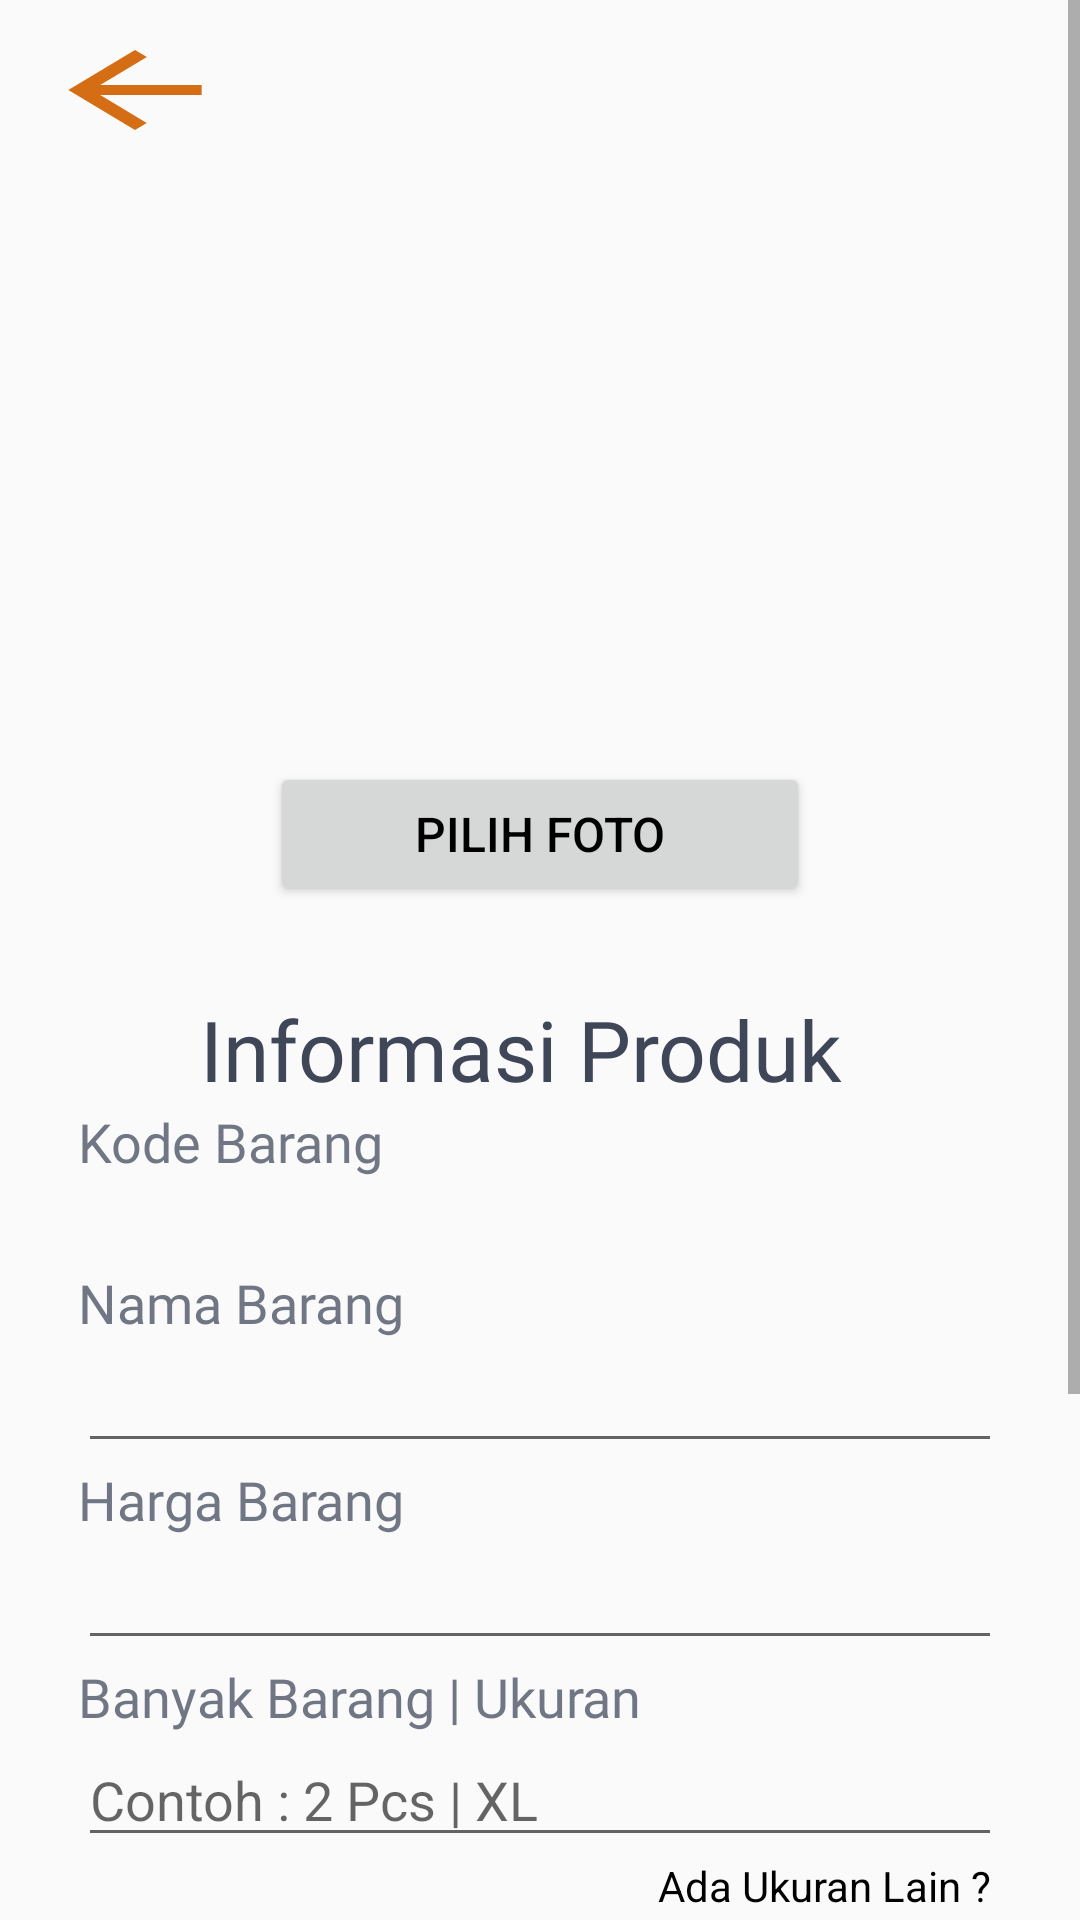

Android layout source for this screen:
<!-- AndroidManifest.xml: application theme AppTheme -->
<!-- res/layout/edit_detail_barang__admin.xml -->
<?xml version="1.0" encoding="utf-8"?>
<ScrollView xmlns:android="http://schemas.android.com/apk/res/android"
    xmlns:app="http://schemas.android.com/apk/res-auto"
    xmlns:tools="http://schemas.android.com/tools"
    android:layout_width="match_parent"
    android:layout_height="match_parent"
    android:background="@drawable/login_bg"
    android:orientation="vertical"
    tools:context=".Admin.EditDetailBarang_Admin">

    <LinearLayout
        android:orientation="vertical"
        android:layout_width="match_parent"
        android:layout_height="wrap_content">


        <ImageView
            android:id="@+id/backKeMainMenu_Admin"
            android:layout_width="70dp"
            android:layout_height="40dp"
            android:layout_marginTop="10dp"
            android:layout_gravity="left"
            android:layout_marginLeft="10dp"
            android:src="@drawable/arrow_back" />

        <ImageView
            android:id="@+id/IvProduk"
            android:layout_width="210dp"
            android:layout_height="167dp"
            android:layout_gravity="center"
            android:layout_marginTop="20dp"
            android:paddingRight="12dp"
            />

        <Button
            android:id="@+id/btnPilihFotoBrng"
            android:layout_width="180dp"
            android:layout_height="wrap_content"
            android:layout_gravity="center"
            android:layout_marginTop="17dp"
            android:text="Pilih foto"
            android:textColor="#000000"
            android:textSize="16dp"
            android:layout_marginBottom="15dp"/>

        <LinearLayout
            android:layout_width="match_parent"
            android:layout_height="match_parent"
            android:layout_marginLeft="14dp"
            android:layout_marginRight="14dp"
            android:layout_marginBottom="10dp"
            android:background="@drawable/btn_bg"
            android:orientation="vertical"
            android:paddingRight="12dp">

            <TextView
                android:layout_width="wrap_content"
                android:layout_height="wrap_content"
                android:layout_gravity="center"
                android:layout_marginTop="14dp"
                android:fontFamily="@font/almendra"
                android:text="Informasi Produk"
                android:textColor="#3f4658"
                android:textSize="28dp" />


            <TextView
                android:layout_width="wrap_content"
                android:layout_height="wrap_content"
                android:layout_marginLeft="12dp"
                android:fontFamily="@font/almendra"
                android:text="Kode Barang"
                android:textColor="#BC3F4658"
                android:textSize="18dp" />

            <TextView
                android:id="@+id/etKodeBarang"
                android:layout_width="match_parent"
                android:layout_height="wrap_content"
                android:layout_marginTop="5dp"
                android:layout_marginLeft="12dp"
                android:inputType="text"
                android:textColor="#050505"
                android:textSize="18sp" />

            <TextView
                android:layout_width="wrap_content"
                android:layout_height="wrap_content"
                android:layout_marginLeft="12dp"
                android:fontFamily="@font/almendra"
                android:text="Nama Barang"
                android:textColor="#BC3F4658"
                android:textSize="18dp" />

            <EditText
                android:id="@+id/etNamaBarang"
                android:layout_width="match_parent"
                android:layout_height="wrap_content"
                android:layout_marginLeft="12dp"
                android:inputType="text" />


            <TextView
                android:layout_width="wrap_content"
                android:layout_height="wrap_content"
                android:layout_marginLeft="12dp"
                android:fontFamily="@font/almendra"
                android:text="Harga Barang"
                android:textColor="#BC3F4658"
                android:textSize="18dp" />


            <EditText
                android:id="@+id/erHargaBarang"
                android:layout_width="match_parent"
                android:layout_height="wrap_content"
                android:layout_marginLeft="12dp"
                android:inputType="number" />

            <TextView
                android:layout_width="wrap_content"
                android:layout_height="wrap_content"
                android:layout_marginLeft="12dp"
                android:fontFamily="@font/almendra"
                android:text="Banyak Barang | Ukuran "
                android:textColor="#BC3F4658"
                android:textSize="18dp" />

            <LinearLayout
                android:layout_width="match_parent"
                android:layout_height="wrap_content"
                android:orientation="horizontal">

                <EditText
                    android:id="@+id/etBanyakBarang1"
                    android:layout_width="match_parent"
                    android:layout_height="wrap_content"
                    android:layout_marginLeft="12dp"
                    android:hint="Contoh : 2 Pcs | XL"
                    android:inputType="text" />



            </LinearLayout>

            <TextView
                android:id="@+id/adaukuranLain1"
                android:layout_width="wrap_content"
                android:layout_height="wrap_content"
                android:layout_gravity="right"
                android:text="Ada Ukuran Lain ? "
                android:textColor="#000000"/>

            <LinearLayout
                android:id="@+id/ukuranke2"
                android:layout_marginTop="8dp"
                android:layout_width="match_parent"
                android:layout_height="wrap_content"
                android:orientation="horizontal">

                <EditText
                    android:id="@+id/etBanyakBarang2"
                    android:layout_width="match_parent"
                    android:layout_height="wrap_content"
                    android:layout_marginLeft="12dp"
                    android:hint="Contoh : 8 Pcs | M"
                    android:inputType="text" />


            </LinearLayout>

            <TextView
                android:id="@+id/adaukuranLain2"
                android:layout_width="wrap_content"
                android:layout_height="wrap_content"
                android:layout_gravity="right"
                android:text="Ada Ukuran Lain ? "
                android:textColor="#000000"/>

            <LinearLayout
                android:id="@+id/ukuranke3"
                android:layout_marginTop="8dp"
                android:layout_width="match_parent"
                android:layout_height="wrap_content"
                android:orientation="horizontal">

                <EditText
                    android:id="@+id/etBanyakBarang3"
                    android:layout_width="match_parent"
                    android:layout_height="wrap_content"
                    android:hint="Contoh : 6 Pcs | XXL"
                    android:layout_marginLeft="12dp"
                    android:inputType="text" />


            </LinearLayout>

            <Button
                android:id="@+id/btnSimpan"
                android:layout_width="180dp"
                android:layout_height="wrap_content"
                android:layout_gravity="center"
                android:layout_marginTop="17dp"
                android:background="@drawable/btn_login"
                android:text="Simpan"
                android:textColor="#ffff"
                android:textSize="16dp" />


            <ProgressBar
                android:id="@+id/m_ProgresBar"
                style="@style/Widget.AppCompat.ProgressBar.Horizontal"
                android:layout_width="match_parent"
                android:layout_height="wrap_content"
                android:layout_gravity="center"
                android:layout_marginLeft="15dp"
                android:layout_marginBottom="20dp"
                android:layout_marginTop="15dp"
                android:layout_marginRight="15dp" />

        </LinearLayout>


    </LinearLayout>
</ScrollView>
<!-- resources referenced by this layout -->
<resources>
  <!-- drawable arrow_back (drawable) -->
  <vector android:height="150dp" android:tint="#D46D14"
      android:viewportHeight="24" android:viewportWidth="24"
      android:width="250dp" xmlns:android="http://schemas.android.com/apk/res/android">
      <path android:fillColor="@android:color/white" android:pathData="M20,11H7.83l5.59,-5.59L12,4l-8,8 8,8 1.41,-1.41L7.83,13H20v-2z"/>
  </vector>
  <!-- drawable btn_login (drawable) -->
  <?xml version="1.0" encoding="utf-8"?>
  <shape xmlns:android="http://schemas.android.com/apk/res/android">
  
      <solid android:color="#ff7c17"></solid>
      <corners android:radius="40dp"></corners>
  </shape>
  <style name="AppTheme" parent="Theme.AppCompat.Light.NoActionBar">
          
          <item name="colorPrimary">#DC870A</item>
          <item name="colorPrimaryDark">@color/colorPrimaryDark</item>
          <item name="colorAccent">@color/colorAccent</item>
      </style>
  <!-- not gathered from this repository: default colours our renderer supplied (Android Studio template values) -->
  <color name="colorPrimaryDark">#FF3700B3</color>
  <color name="colorAccent">#FF03DAC5</color>
</resources>
